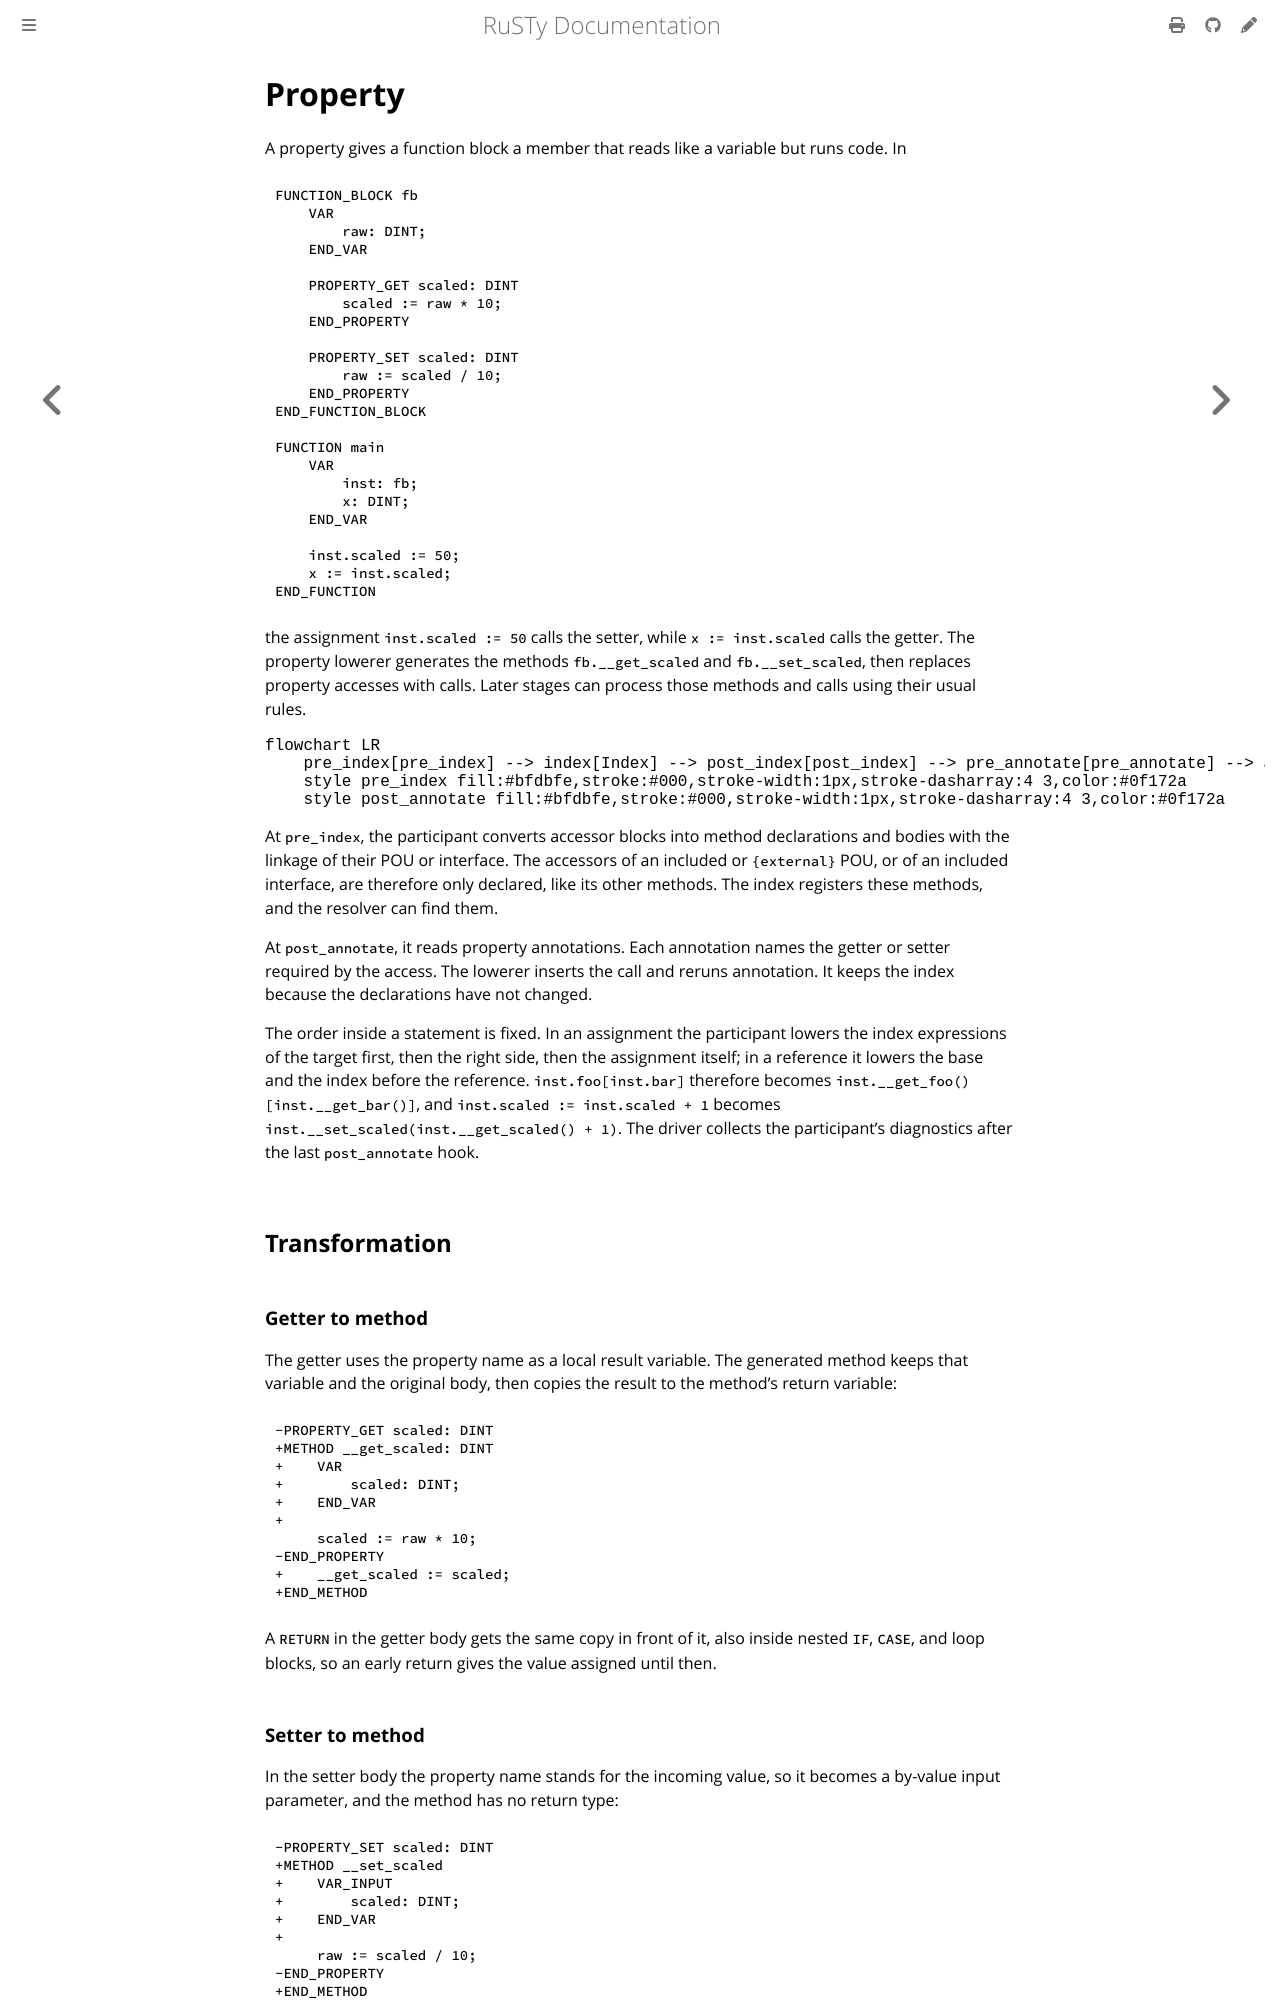

repository: PLC-lang/rusty · page: technical/participants/02-property.html · generator: mdbook

# Property

A property gives a function block a member that reads like a variable but runs code. In

```iecst
FUNCTION_BLOCK fb
    VAR
        raw: DINT;
    END_VAR

    PROPERTY_GET scaled: DINT
        scaled := raw * 10;
    END_PROPERTY

    PROPERTY_SET scaled: DINT
        raw := scaled / 10;
    END_PROPERTY
END_FUNCTION_BLOCK

FUNCTION main
    VAR
        inst: fb;
        x: DINT;
    END_VAR

    inst.scaled := 50;
    x := inst.scaled;
END_FUNCTION
```

the assignment `inst.scaled := 50` calls the setter, while `x := inst.scaled` calls the getter. The property lowerer generates the methods `fb.__get_scaled` and `fb.__set_scaled`, then replaces property accesses with calls. Later stages can process those methods and calls using their usual rules.

```mermaid
flowchart LR
    pre_index[pre_index] --> index[Index] --> post_index[post_index] --> pre_annotate[pre_annotate] --> annotate[Annotate] --> post_annotate[post_annotate]
    style pre_index fill:#bfdbfe,stroke:#000,stroke-width:1px,stroke-dasharray:4 3,color:#0f172a
    style post_annotate fill:#bfdbfe,stroke:#000,stroke-width:1px,stroke-dasharray:4 3,color:#0f172a
```

At `pre_index`, the participant converts accessor blocks into method declarations and bodies with the linkage of their POU or interface. The accessors of an included or `{external}` POU, or of an included interface, are therefore only declared, like its other methods. The index registers these methods, and the resolver can find them.

At `post_annotate`, it reads property annotations. Each annotation names the getter or setter required by the access. The lowerer inserts the call and reruns annotation. It keeps the index because the declarations have not changed.

The order inside a statement is fixed. In an assignment the participant lowers the index expressions of the target first, then the right side, then the assignment itself; in a reference it lowers the base and the index before the reference. `inst.foo[inst.bar]` therefore becomes `inst.__get_foo()[inst.__get_bar()]`, and `inst.scaled := inst.scaled + 1` becomes `inst.__set_scaled(inst.__get_scaled() + 1)`. The driver collects the participant's diagnostics after the last `post_annotate` hook.


## Transformation

### Getter to method

The getter uses the property name as a local result variable. The generated method keeps that variable and the original body, then copies the result to the method's return variable:

```diff
-PROPERTY_GET scaled: DINT
+METHOD __get_scaled: DINT
+    VAR
+        scaled: DINT;
+    END_VAR
+
     scaled := raw * 10;
-END_PROPERTY
+    __get_scaled := scaled;
+END_METHOD
```

A `RETURN` in the getter body gets the same copy in front of it, also inside nested `IF`, `CASE`, and loop blocks, so an early return gives the value assigned until then.
